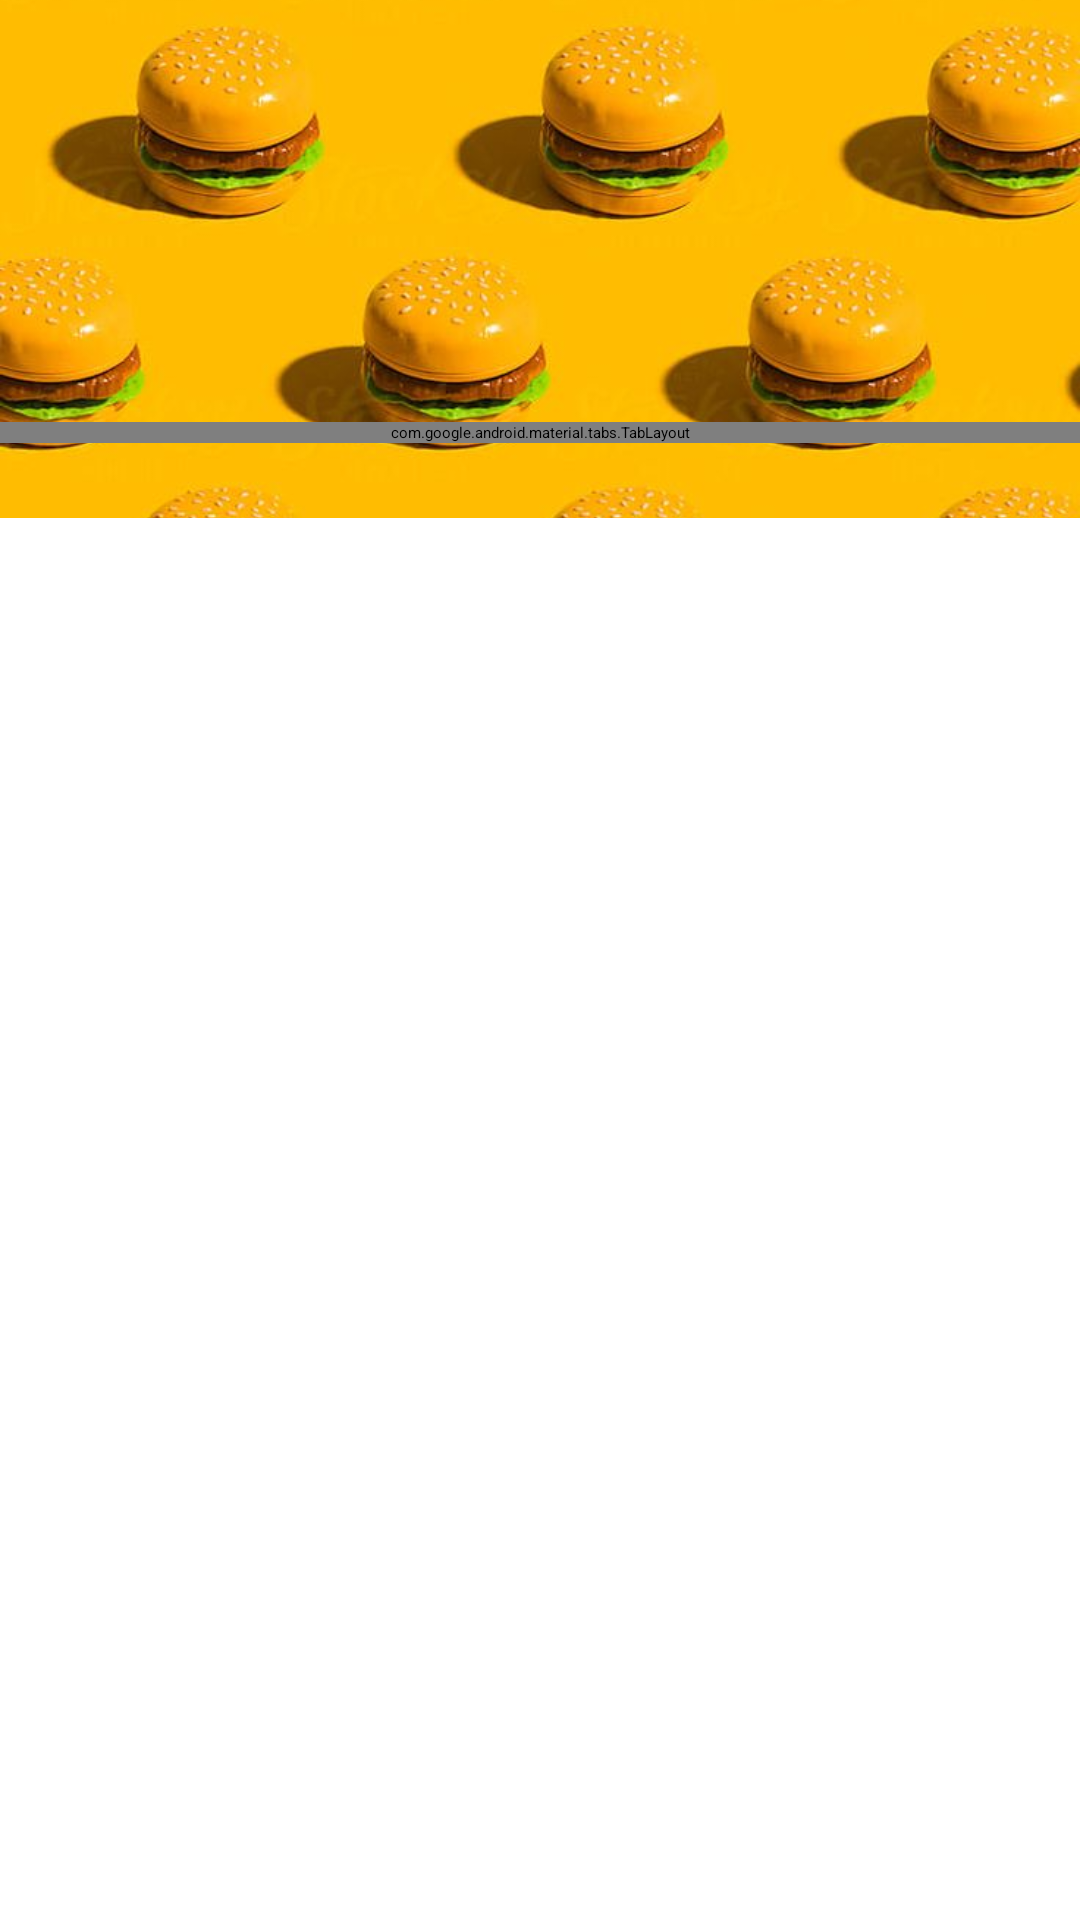

Layout XML and referenced resources for this Android screen:
<!-- AndroidManifest.xml: application theme Theme.MyApplication -->
<!-- res/layout/activity_login.xml -->
<?xml version="1.0" encoding="utf-8"?>
<androidx.constraintlayout.widget.ConstraintLayout xmlns:android="http://schemas.android.com/apk/res/android"
    xmlns:app="http://schemas.android.com/apk/res-auto"
    xmlns:tools="http://schemas.android.com/tools"
    android:layout_width="match_parent"
    android:layout_height="match_parent"
    android:backgroundTint="@color/material_dynamic_neutral40"
    android:backgroundTintMode="screen"
    tools:context=".Activity.LoginActivity">


    <ImageView
        android:id="@+id/imageView"
        android:layout_width="wrap_content"
        android:layout_height="0dp"
        android:scaleType="centerCrop"
        android:src="@drawable/bg_login"
        app:layout_constraintBottom_toBottomOf="parent"
        app:layout_constraintEnd_toEndOf="parent"
        app:layout_constraintHeight_percent=".27"
        app:layout_constraintHorizontal_bias="0.0"
        app:layout_constraintStart_toStartOf="parent"
        app:layout_constraintTop_toTopOf="parent"
        app:layout_constraintVertical_bias="0.0" />

    <androidx.constraintlayout.widget.ConstraintLayout
        android:layout_width="match_parent"
        android:layout_height="0dp"
        android:background="@drawable/shape_view"
        app:layout_constraintBottom_toBottomOf="parent"
        app:layout_constraintEnd_toEndOf="parent"
        app:layout_constraintHeight_percent=".78"
        app:layout_constraintStart_toStartOf="parent"
        app:layout_constraintTop_toTopOf="parent"
        app:layout_constraintVertical_bias="1">

        <androidx.viewpager2.widget.ViewPager2
            android:id="@+id/viewPager"
            android:layout_width="382dp"
            android:layout_height="561dp"
            app:layout_constraintBottom_toBottomOf="parent"
            app:layout_constraintEnd_toEndOf="parent"
            app:layout_constraintHeight_percent=".7"
            app:layout_constraintStart_toStartOf="parent"
            app:layout_constraintTop_toBottomOf="@+id/tabLayout"
            app:layout_constraintVertical_bias="0" />

        <com.google.android.material.tabs.TabLayout
            android:id="@+id/tabLayout"
            android:layout_width="match_parent"
            android:layout_height="wrap_content"
            app:layout_constraintBottom_toBottomOf="parent"
            app:layout_constraintEnd_toEndOf="parent"
            app:layout_constraintHorizontal_bias="0.0"
            app:layout_constraintStart_toStartOf="parent"
            app:layout_constraintTop_toTopOf="parent"
            app:layout_constraintVertical_bias="0.0">

            
            
            
            
            
            
            
            
            
            
            
            

        </com.google.android.material.tabs.TabLayout>

    </androidx.constraintlayout.widget.ConstraintLayout>

</androidx.constraintlayout.widget.ConstraintLayout>
<!-- resources referenced by this layout -->
<resources>
  <!-- drawable bg_login: jpg bitmap (drawable, 103776 bytes) -->
</resources>
